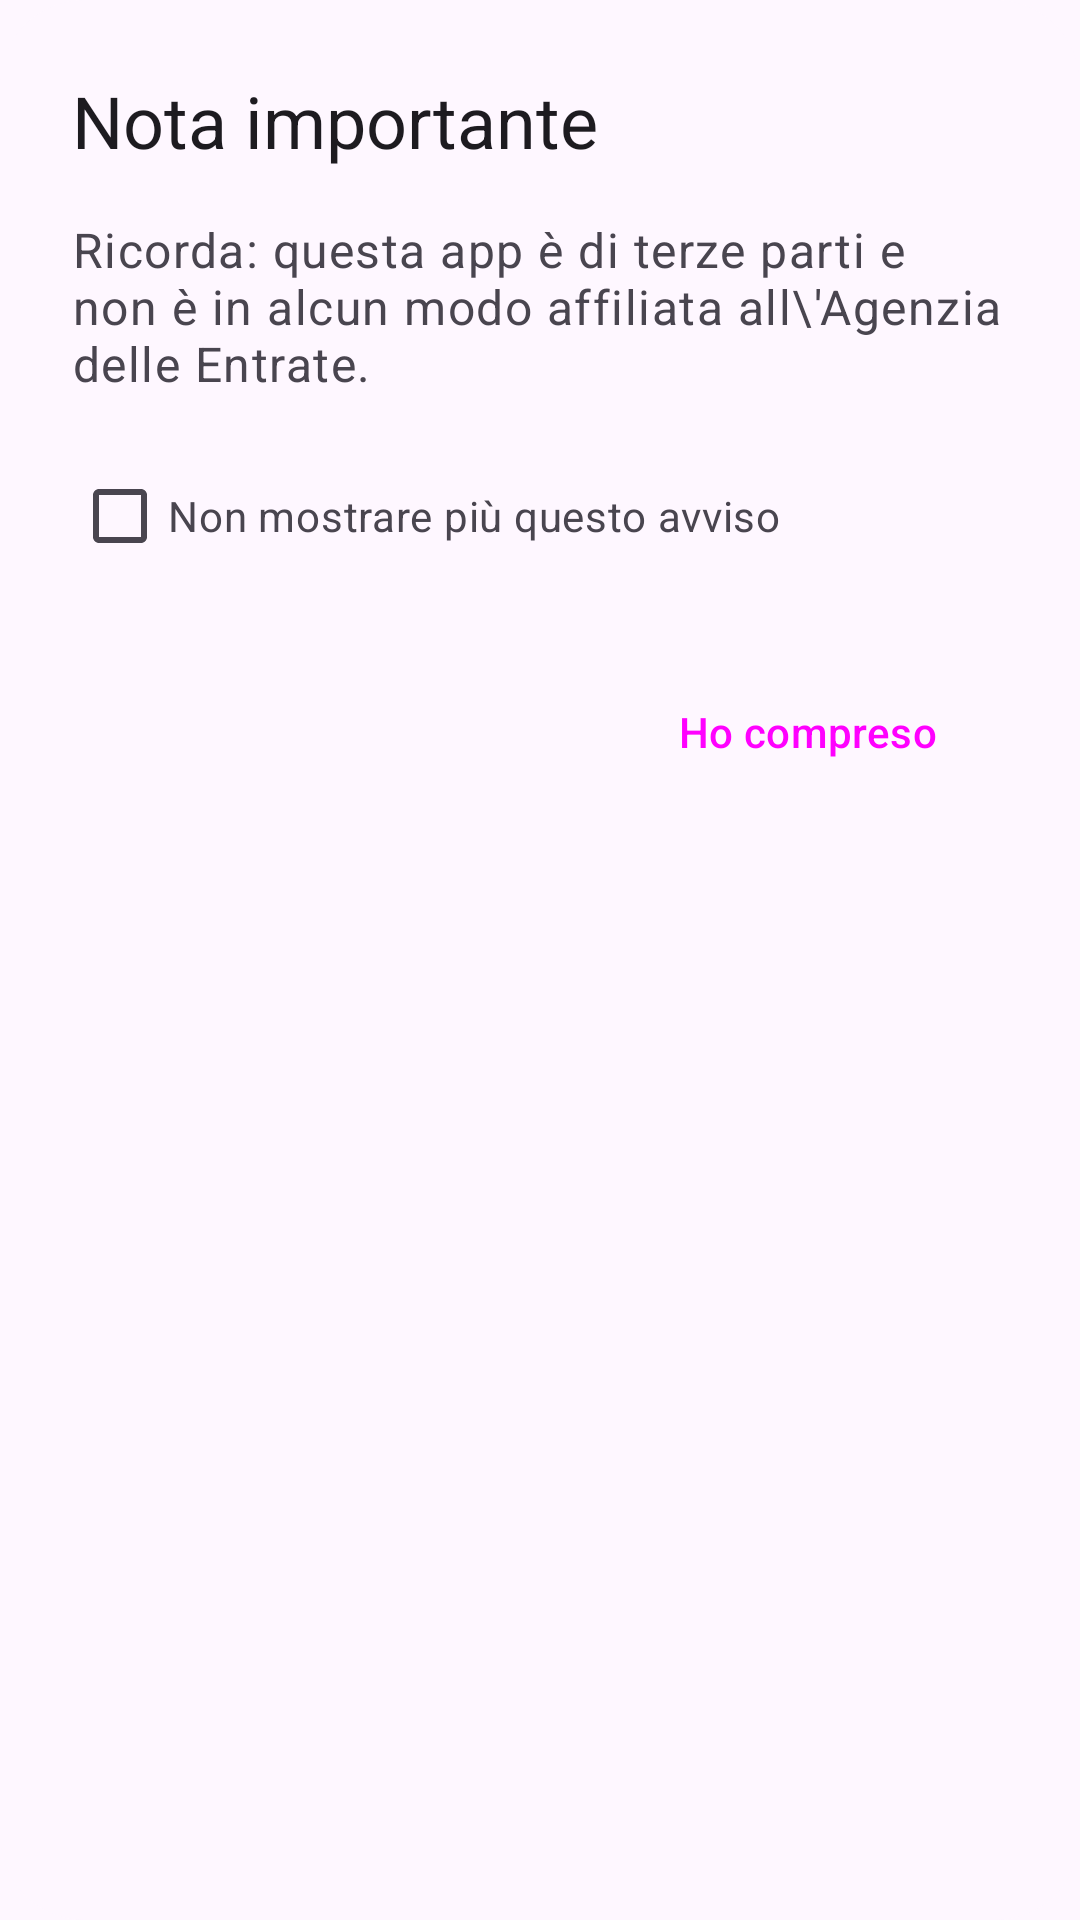

Produce the Android XML layout that renders to this screen, including the resource entries it uses.
<!-- AndroidManifest.xml: application theme Theme.RicevappDocumentoCommerciale -->
<!-- res/layout/dialog_disclaimer.xml -->
<?xml version="1.0" encoding="utf-8"?>
<com.google.android.material.card.MaterialCardView xmlns:android="http://schemas.android.com/apk/res/android"
    xmlns:app="http://schemas.android.com/apk/res-auto"
    android:layout_width="match_parent"
    android:layout_height="wrap_content"
    app:cardCornerRadius="28dp"
    app:cardElevation="0dp"
    app:strokeWidth="0dp"
    app:cardBackgroundColor="?attr/colorSurface">

    <androidx.constraintlayout.widget.ConstraintLayout
        android:layout_width="match_parent"
        android:layout_height="wrap_content"
        android:padding="24dp">

        <TextView
            android:id="@+id/dialog_title"
            android:layout_width="match_parent"
            android:layout_height="wrap_content"
            android:text="Nota importante"
            android:textAppearance="?attr/textAppearanceHeadlineSmall"
            android:textColor="?attr/colorOnSurface"
            app:layout_constraintTop_toTopOf="parent" />

        <TextView
            android:id="@+id/dialog_message"
            android:layout_width="match_parent"
            android:layout_height="wrap_content"
            android:layout_marginTop="16dp"
            android:text="Ricorda: questa app è di terze parti e non è in alcun modo affiliata all\'Agenzia delle Entrate."
            android:textAppearance="?attr/textAppearanceBodyLarge"
            android:textColor="?attr/colorOnSurfaceVariant"
            app:layout_constraintTop_toBottomOf="@id/dialog_title" />

        <com.google.android.material.checkbox.MaterialCheckBox
            android:id="@+id/dont_show_again_checkbox"
            android:layout_width="match_parent"
            android:layout_height="wrap_content"
            android:layout_marginTop="16dp"
            android:text="Non mostrare più questo avviso"
            android:textColor="?attr/colorOnSurfaceVariant"
            app:layout_constraintTop_toBottomOf="@id/dialog_message" />

        <Button
            android:id="@+id/btn_understand"
            style="@style/Widget.Material3.Button"
            android:layout_width="wrap_content"
            android:layout_height="wrap_content"
            android:layout_marginTop="24dp"
            android:text="Ho compreso"
            app:layout_constraintEnd_toEndOf="parent"
            app:layout_constraintTop_toBottomOf="@id/dont_show_again_checkbox" />

    </androidx.constraintlayout.widget.ConstraintLayout>
</com.google.android.material.card.MaterialCardView>
<!-- resources referenced by this layout -->
<resources>
  <style name="Theme.RicevappDocumentoCommerciale" parent="Base.Theme.RicevappDocumentoCommerciale" />
  <style name="Base.Theme.RicevappDocumentoCommerciale" parent="Theme.Material3.DayNight.NoActionBar">
          
          
      </style>
</resources>
